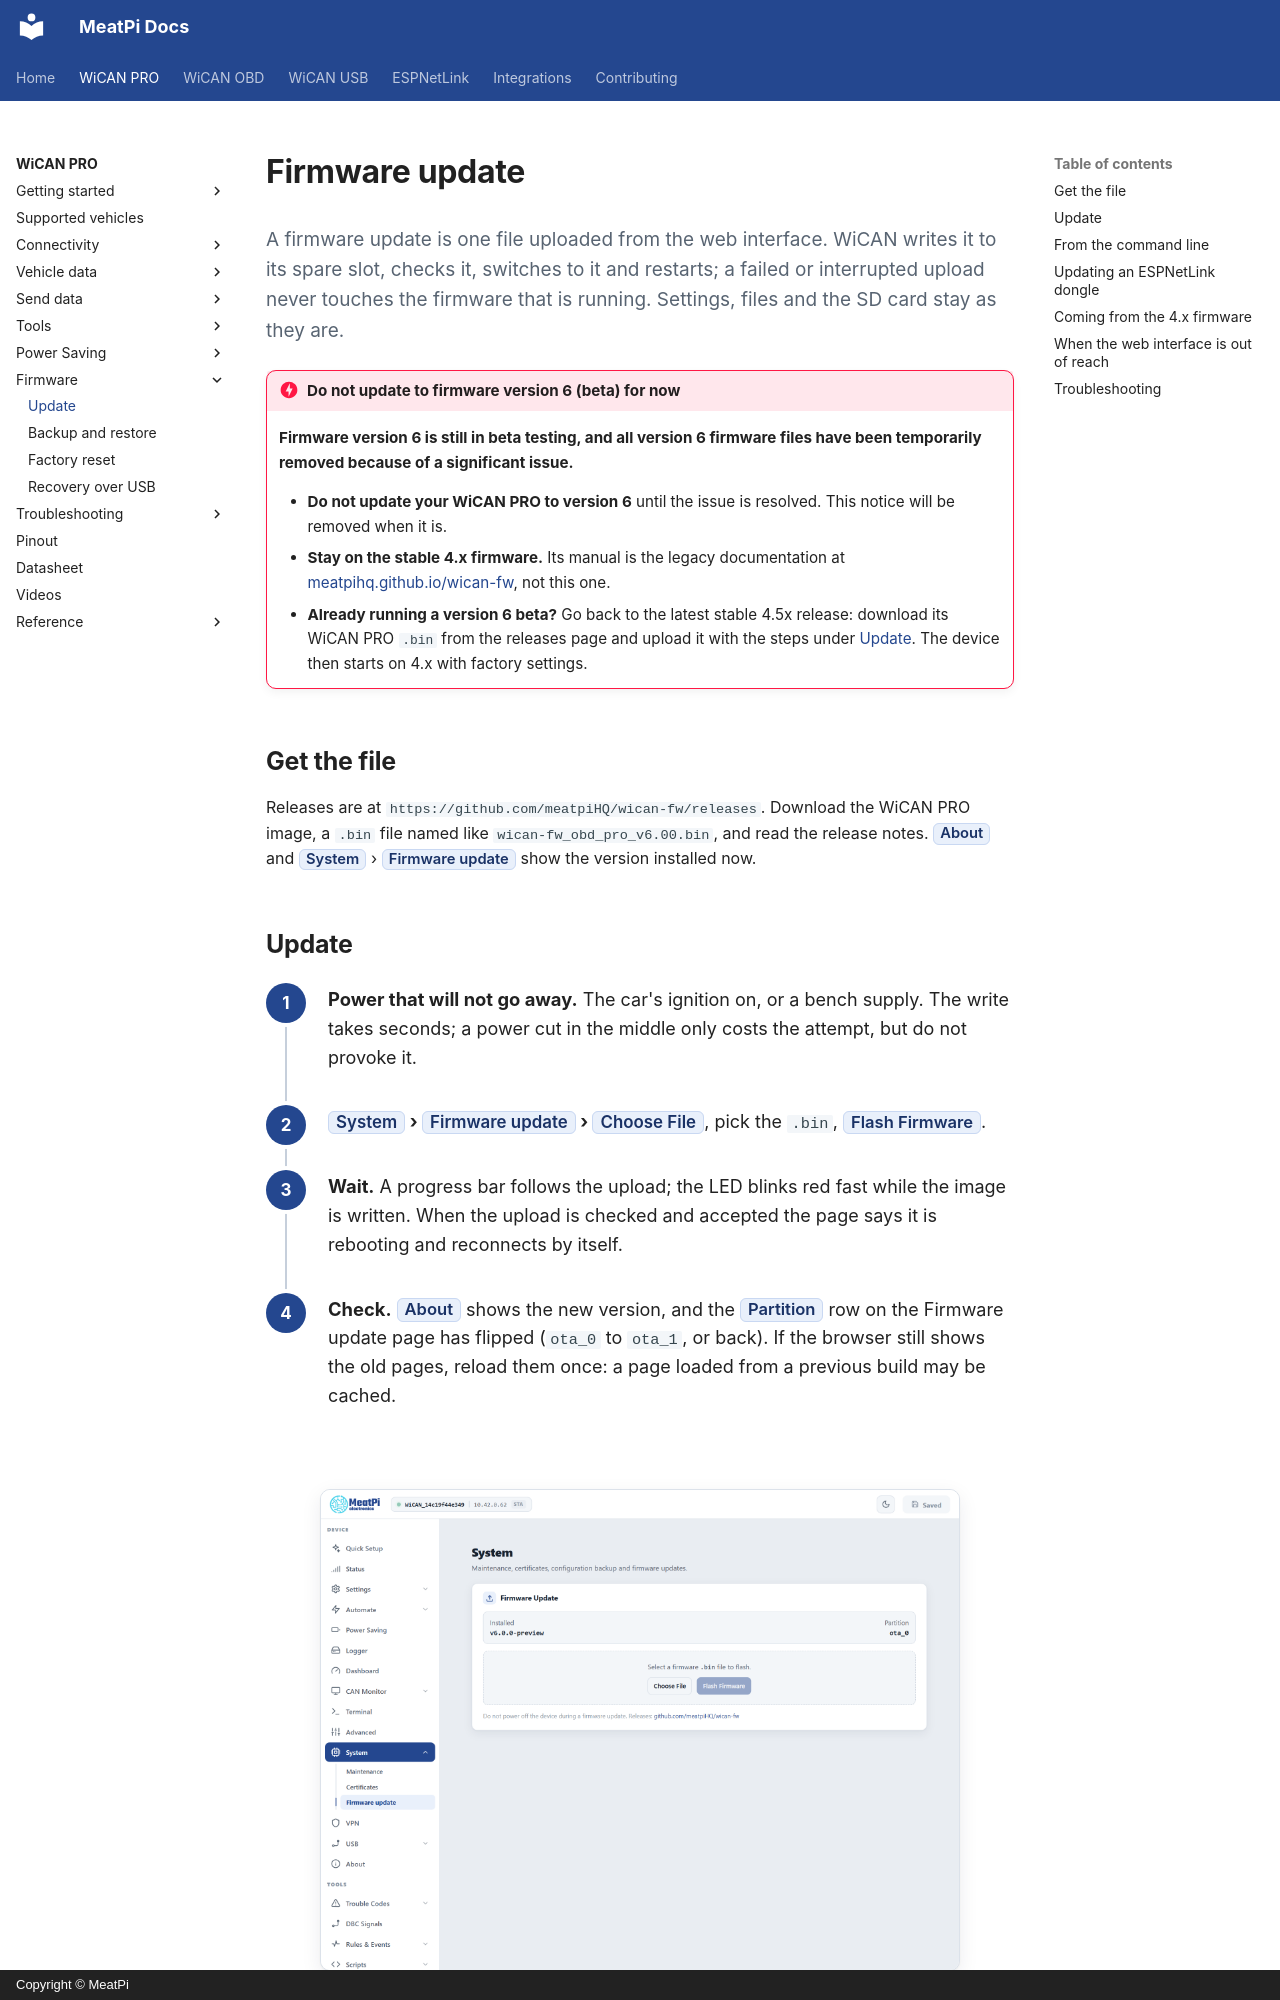

repository: meatpiHQ/meatpi-docs · page: wican-pro/firmware/update/index.html · generator: mkdocs · copyright: Copyright © MeatPi

---
title: Firmware update
---

# Firmware update

<p class="lead">A firmware update is one file uploaded from the web interface. WiCAN writes it to its spare slot, checks it, switches to it and restarts; a failed or interrupted upload never touches the firmware that is running. Settings, files and the SD card stay as they are.</p>

<!-- v6-beta-notice: temporary. The same box is on index.md and
     getting-started/quick-setup.md; remove all three, and the line under
     "Coming from the 4.x firmware", when version 6 is available again. -->

!!! danger "Do not update to firmware version 6 (beta) for now"
    **Firmware version 6 is still in beta testing, and all version 6 firmware files have been temporarily removed because of a significant issue.**

    - **Do not update your WiCAN PRO to version 6** until the issue is resolved. This notice will be removed when it is.
    - **Stay on the stable 4.x firmware.** Its manual is the legacy documentation at [meatpihq.github.io/wican-fw](https://meatpihq.github.io/wican-fw/), not this one.
    - **Already running a version 6 beta?** Go back to the latest stable 4.5x release: download its WiCAN PRO `.bin` from the releases page and upload it with the steps under [Update](#update). The device then starts on 4.x with factory settings.

## Get the file

Releases are at `https://github.com/meatpiHQ/wican-fw/releases`. Download the WiCAN PRO image, a `.bin` file named like `wican-fw_obd_pro_v6.00.bin`, and read the release notes. ==About== and ==System== › ==Firmware update== show the version installed now.

## Update

<div class="steps" markdown>

1.  **Power that will not go away.** The car's ignition on, or a bench supply. The write takes seconds; a power cut in the middle only costs the attempt, but do not provoke it.

2.  **==System== › ==Firmware update== › ==Choose File==**, pick the `.bin`, ==Flash Firmware==.

3.  **Wait.** A progress bar follows the upload; the LED blinks red fast while the image is written. When the upload is checked and accepted the page says it is rebooting and reconnects by itself.

4.  **Check.** ==About== shows the new version, and the ==Partition== row on the Firmware update page has flipped (`ota_0` to `ota_1`, or back). If the browser still shows the old pages, reload them once: a page loaded from a previous build may be cached.

</div>

<figure class="shot" markdown>
![The Firmware Update card: the installed version and partition, the file chooser with Flash Firmware, and the warning not to power off](../img/chapters/14-system-firmware.png){ width="640" }
<figcaption>System, Firmware update.</figcaption>
</figure>
